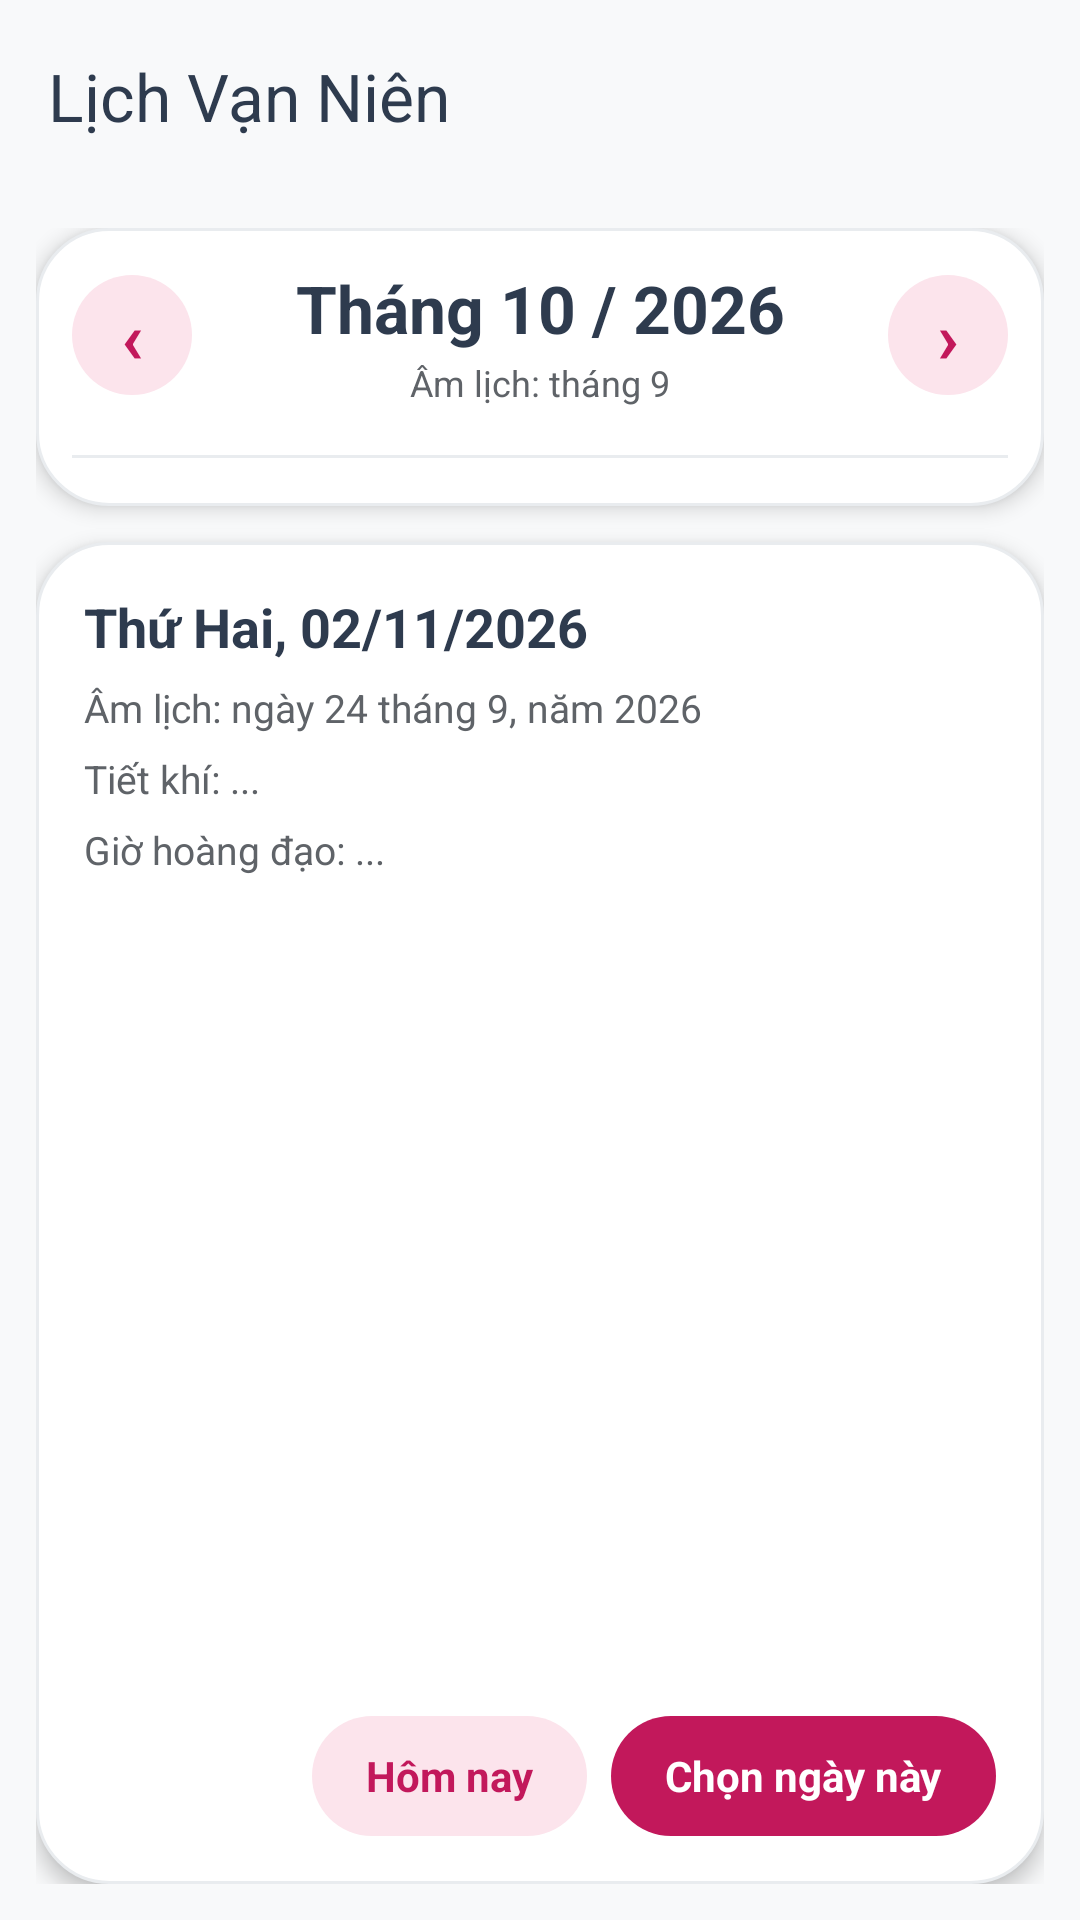

Android layout source for this screen:
<!-- AndroidManifest.xml: activity theme AppTheme -->
<!-- res/layout/activity_month_calendar.xml -->
<?xml version="1.0" encoding="utf-8"?>
<LinearLayout xmlns:android="http://schemas.android.com/apk/res/android"
    xmlns:app="http://schemas.android.com/apk/res-auto"
    android:layout_width="match_parent"
    android:layout_height="match_parent"
    android:background="?attr/colorSurface"
    android:orientation="vertical"
    android:id="@+id/app_root">

    <include layout="@layout/app_header" />
    <LinearLayout
        android:id="@+id/app_body"
        android:layout_width="match_parent"
        android:layout_height="0dp"
        android:layout_weight="1"
        android:orientation="vertical">


    <LinearLayout
        android:layout_width="match_parent"
        android:layout_height="0dp"
        android:layout_weight="1"
        android:orientation="vertical"
        android:padding="12dp">

        
        <LinearLayout
            android:id="@+id/calendar_card"
            android:layout_width="match_parent"
            android:layout_height="wrap_content"
            android:background="@drawable/month_card_background"
            android:elevation="4dp"
            android:orientation="vertical"
            android:padding="12dp">

            <LinearLayout
                android:layout_width="match_parent"
                android:layout_height="wrap_content"
                android:gravity="center_vertical"
                android:orientation="horizontal">

                <TextView
                    android:id="@+id/prev_month"
                    android:layout_width="40dp"
                    android:layout_height="40dp"
                    android:background="@drawable/month_nav_button_background"
                    android:clickable="true"
                    android:focusable="true"
                    android:gravity="center"
                    android:text="‹"
                    android:textColor="@color/weekendColor"
                    android:textSize="24sp"
                    android:textStyle="bold" />

                <LinearLayout
                    android:layout_width="0dp"
                    android:layout_height="wrap_content"
                    android:layout_weight="1"
                    android:gravity="center"
                    android:orientation="vertical"
                    android:paddingHorizontal="4dp">

                    <TextView
                        android:id="@+id/month_year_title"
                        android:layout_width="match_parent"
                        android:layout_height="wrap_content"
                        android:gravity="center"
                        android:maxLines="1"
                        android:text="Tháng 10 / 2026"
                        android:textColor="@color/textPrimary"
                        android:textSize="22sp"
                        android:textStyle="bold" />

                    <TextView
                        android:id="@+id/month_subtitle"
                        android:layout_width="match_parent"
                        android:layout_height="wrap_content"
                        android:layout_marginTop="2dp"
                        android:ellipsize="end"
                        android:gravity="center"
                        android:maxLines="1"
                        android:text="Âm lịch: tháng 9"
                        android:textColor="@color/textSecondary"
                        android:textSize="12sp" />
                </LinearLayout>

                <TextView
                    android:id="@+id/next_month"
                    android:layout_width="40dp"
                    android:layout_height="40dp"
                    android:background="@drawable/month_nav_button_background"
                    android:clickable="true"
                    android:focusable="true"
                    android:gravity="center"
                    android:text="›"
                    android:textColor="@color/weekendColor"
                    android:textSize="24sp"
                    android:textStyle="bold" />
            </LinearLayout>

            <LinearLayout
                android:id="@+id/week_header"
                android:layout_width="match_parent"
                android:layout_height="wrap_content"
                android:layout_marginTop="10dp"
                android:orientation="horizontal" />

            <View
                android:layout_width="match_parent"
                android:layout_height="1dp"
                android:layout_marginTop="6dp"
                android:background="@color/cardBorder" />

            <LinearLayout
                android:id="@+id/month_grid"
                android:layout_width="match_parent"
                android:layout_height="wrap_content"
                android:layout_marginTop="4dp"
                android:orientation="vertical" />
        </LinearLayout>

        
        <LinearLayout
            android:id="@+id/details_card"
            android:layout_width="match_parent"
            android:layout_height="0dp"
            android:layout_marginTop="12dp"
            android:layout_weight="1"
            android:background="@drawable/month_card_background"
            android:elevation="4dp"
            android:orientation="vertical"
            android:padding="16dp">

            <TextView
                android:id="@+id/selected_date_title"
                android:layout_width="match_parent"
                android:layout_height="wrap_content"
                android:text="Thứ Hai, 02/11/2026"
                android:textColor="@color/textPrimary"
                android:textSize="18sp"
                android:textStyle="bold" />

            <ScrollView
                android:layout_width="match_parent"
                android:layout_height="0dp"
                android:layout_weight="1"
                android:fillViewport="true">

                <LinearLayout
                    android:layout_width="match_parent"
                    android:layout_height="wrap_content"
                    android:orientation="vertical">

                    <TextView
                        android:id="@+id/selected_lunar_line"
                        android:layout_width="match_parent"
                        android:layout_height="wrap_content"
                        android:layout_marginTop="6dp"
                        android:lineSpacingExtra="2dp"
                        android:text="Âm lịch: ngày 24 tháng 9, năm 2026"
                        android:textColor="@color/textSecondary"
                        android:textSize="13sp" />

                    <TextView
                        android:id="@+id/selected_solar_term"
                        android:layout_width="match_parent"
                        android:layout_height="wrap_content"
                        android:layout_marginTop="6dp"
                        android:text="Tiết khí: ..."
                        android:textColor="@color/textSecondary"
                        android:textSize="13sp" />

                    <TextView
                        android:id="@+id/selected_lucky_hours"
                        android:layout_width="match_parent"
                        android:layout_height="wrap_content"
                        android:layout_marginTop="6dp"
                        android:text="Giờ hoàng đạo: ..."
                        android:textColor="@color/textSecondary"
                        android:textSize="13sp" />
                </LinearLayout>
            </ScrollView>

            <LinearLayout
                android:layout_width="match_parent"
                android:layout_height="wrap_content"
                android:layout_marginTop="8dp"
                android:gravity="end"
                android:orientation="horizontal">

                <TextView
                    android:id="@+id/today_button"
                    android:layout_width="wrap_content"
                    android:layout_height="40dp"
                    android:background="@drawable/month_tonal_button_background"
                    android:clickable="true"
                    android:focusable="true"
                    android:gravity="center"
                    android:paddingHorizontal="18dp"
                    android:text="Hôm nay"
                    android:textColor="@color/weekendColor"
                    android:textSize="14sp"
                    android:textStyle="bold" />

                <TextView
                    android:id="@+id/use_date_button"
                    android:layout_width="wrap_content"
                    android:layout_height="40dp"
                    android:layout_marginStart="8dp"
                    android:background="@drawable/month_primary_button_background"
                    android:clickable="true"
                    android:focusable="true"
                    android:gravity="center"
                    android:paddingHorizontal="18dp"
                    android:text="Chọn ngày này"
                    android:textColor="@color/textLight"
                    android:textSize="14sp"
                    android:textStyle="bold" />
            </LinearLayout>
        </LinearLayout>
    </LinearLayout>
        </LinearLayout></LinearLayout>
<!-- res/layout/app_header.xml (included above) -->
<?xml version="1.0" encoding="utf-8"?>
<com.google.android.material.appbar.MaterialToolbar xmlns:android="http://schemas.android.com/apk/res/android"
    xmlns:app="http://schemas.android.com/apk/res-auto"
    android:id="@+id/toolbar"
    android:layout_width="match_parent"
    android:layout_height="?attr/actionBarSize"
    android:background="?attr/colorSurface"
    android:elevation="0dp"
    app:navigationIconTint="?attr/colorOnSurface"
    app:title="@string/app_name"
    app:titleTextColor="?attr/colorOnSurface" />
<!-- resources referenced by this layout -->
<resources>
  <color name="cardBorder">#E9ECEF</color>
  <color name="textLight">#FFFFFF</color>
  <color name="textPrimary">#2E3B4E</color>
  <color name="textSecondary">#5F6368</color>
  <color name="weekendColor">#C2185B</color>
  <!-- drawable month_card_background (drawable) -->
  <?xml version="1.0" encoding="utf-8"?>
  <shape xmlns:android="http://schemas.android.com/apk/res/android">
      <solid android:color="?attr/colorSurfaceVariant" />
      <corners android:radius="24dp" />
      <stroke
          android:width="1dp"
          android:color="?attr/colorOutline" />
  </shape>
  <!-- drawable month_nav_button_background (drawable) -->
  <?xml version="1.0" encoding="utf-8"?>
  <shape xmlns:android="http://schemas.android.com/apk/res/android"
      android:shape="oval">
      <solid android:color="@color/monthTonal" />
  </shape>
  <!-- drawable month_primary_button_background (drawable) -->
  <?xml version="1.0" encoding="utf-8"?>
  <shape xmlns:android="http://schemas.android.com/apk/res/android">
      <solid android:color="@color/weekendColor" />
      <corners android:radius="24dp" />
  </shape>
  <!-- drawable month_tonal_button_background (drawable) -->
  <?xml version="1.0" encoding="utf-8"?>
  <shape xmlns:android="http://schemas.android.com/apk/res/android">
      <solid android:color="@color/monthTonal" />
      <corners android:radius="24dp" />
  </shape>
  <string name="app_name">Lịch Vạn Niên</string>
  <style name="AppTheme" parent="Theme.Material3.Light.NoActionBar">
          <item name="colorPrimary">@color/primaryColor</item>
          <item name="colorOnPrimary">@color/textLight</item>
          <item name="colorPrimaryContainer">@color/monthTonal</item>
          <item name="colorOnPrimaryContainer">@color/primaryDarkColor</item>
          <item name="colorSecondary">@color/secondaryColor</item>
          <item name="colorOnSecondary">@color/textLight</item>
          <item name="colorSecondaryContainer">@color/monthTonal</item>
          <item name="colorOnSecondaryContainer">@color/primaryDarkColor</item> 
          <item name="colorSurface">@color/backgroundPrimary</item>
          <item name="colorOnSurface">@color/textPrimary</item>
          <item name="colorSurfaceVariant">@color/backgroundSecondary</item>
          <item name="colorOnSurfaceVariant">@color/textSecondary</item>
          <item name="colorOutline">@color/cardBorder</item>
          <item name="android:windowBackground">@color/backgroundPrimary</item>
          <item name="android:statusBarColor">@android:color/transparent</item>
          <item name="android:navigationBarColor">@android:color/transparent</item>
          <item name="android:windowLightStatusBar">true</item>
          <item name="android:windowLightNavigationBar">true</item>
          <item name="android:textColorPrimary">@color/textPrimary</item>
          <item name="android:textColorSecondary">@color/textSecondary</item>
      </style>
  <color name="monthTonal">#FCE4EC</color>
  <color name="primaryColor">#2E3B4E</color>
  <color name="primaryDarkColor">#1A2332</color>
  <color name="secondaryColor">#C2185B</color>
  <color name="backgroundPrimary">#F8F9FA</color>
  <color name="backgroundSecondary">#FFFFFF</color>
</resources>
